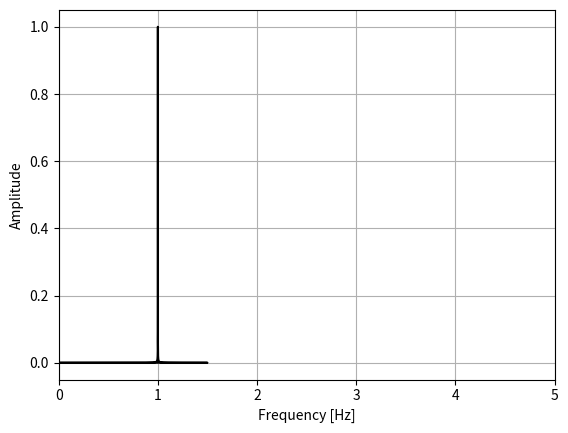

Source code (Python): (Note: this script raises an exception after producing the figure.)
import numpy as np
import matplotlib.pyplot as plt
from scipy import signal

N = 20000          # サンプル数
dt = 1/3       # サンプリング周期 [s]
f1, f2 = 100, 350    # 周波数 [Hz]

t = np.arange(0, N * dt, dt) # 時間 [s]
omega=2.0*np.pi*1.0
x = 1000*np.cos(omega*t)# データ

# fig, ax = plt.subplots()
# ax.plot(t, x)
# ax.set_xlabel("Time [s]")
# ax.set_ylabel("Signal")
# ax.grid()
# plt.show()

F = np.fft.fft(x)                       # フーリエ変換
freq = np.fft.fftfreq(N, d=dt) # 周波数スケール

# フーリエ変換の結果を正規化
F = F / max(F)

# 振幅スペクトル
Amp = np.abs(F)
fig, ax = plt.subplots()
ax.set_xlim(0,5)
# ax.set_ylim(0,1)

ax.plot(freq, Amp, color="k")
ax.set_xlabel("Frequency [Hz]")
ax.set_ylabel("Amplitude")
ax.grid()
plt.savefig("50Hz.png")
plt.show()

window = signal.hann(N)  # ハニング窓関数

fig, ax = plt.subplots()
ax.plot(t, window)
ax.set_xlabel("Time [s]")
ax.set_ylabel("Amplitude")
ax.grid()
plt.show()

# 高速フーリエ変換
F = np.fft.fft(x * window)
freq = np.fft.fftfreq(N, d=dt) # 周波数スケール

# フーリエ変換の結果を正規化
F = F / (N / 2)

# 窓関数による振幅減少を補正する
F = F * (N / np.sum(window))

# 振幅スペクトル
Amp = np.abs(F)
fig, ax = plt.subplots()
ax.plot(freq[:N//2], Amp[:N//2])
ax.set_xlabel("Frequency [Hz]")
ax.set_ylabel("Amplitude")
ax.grid()
plt.show()